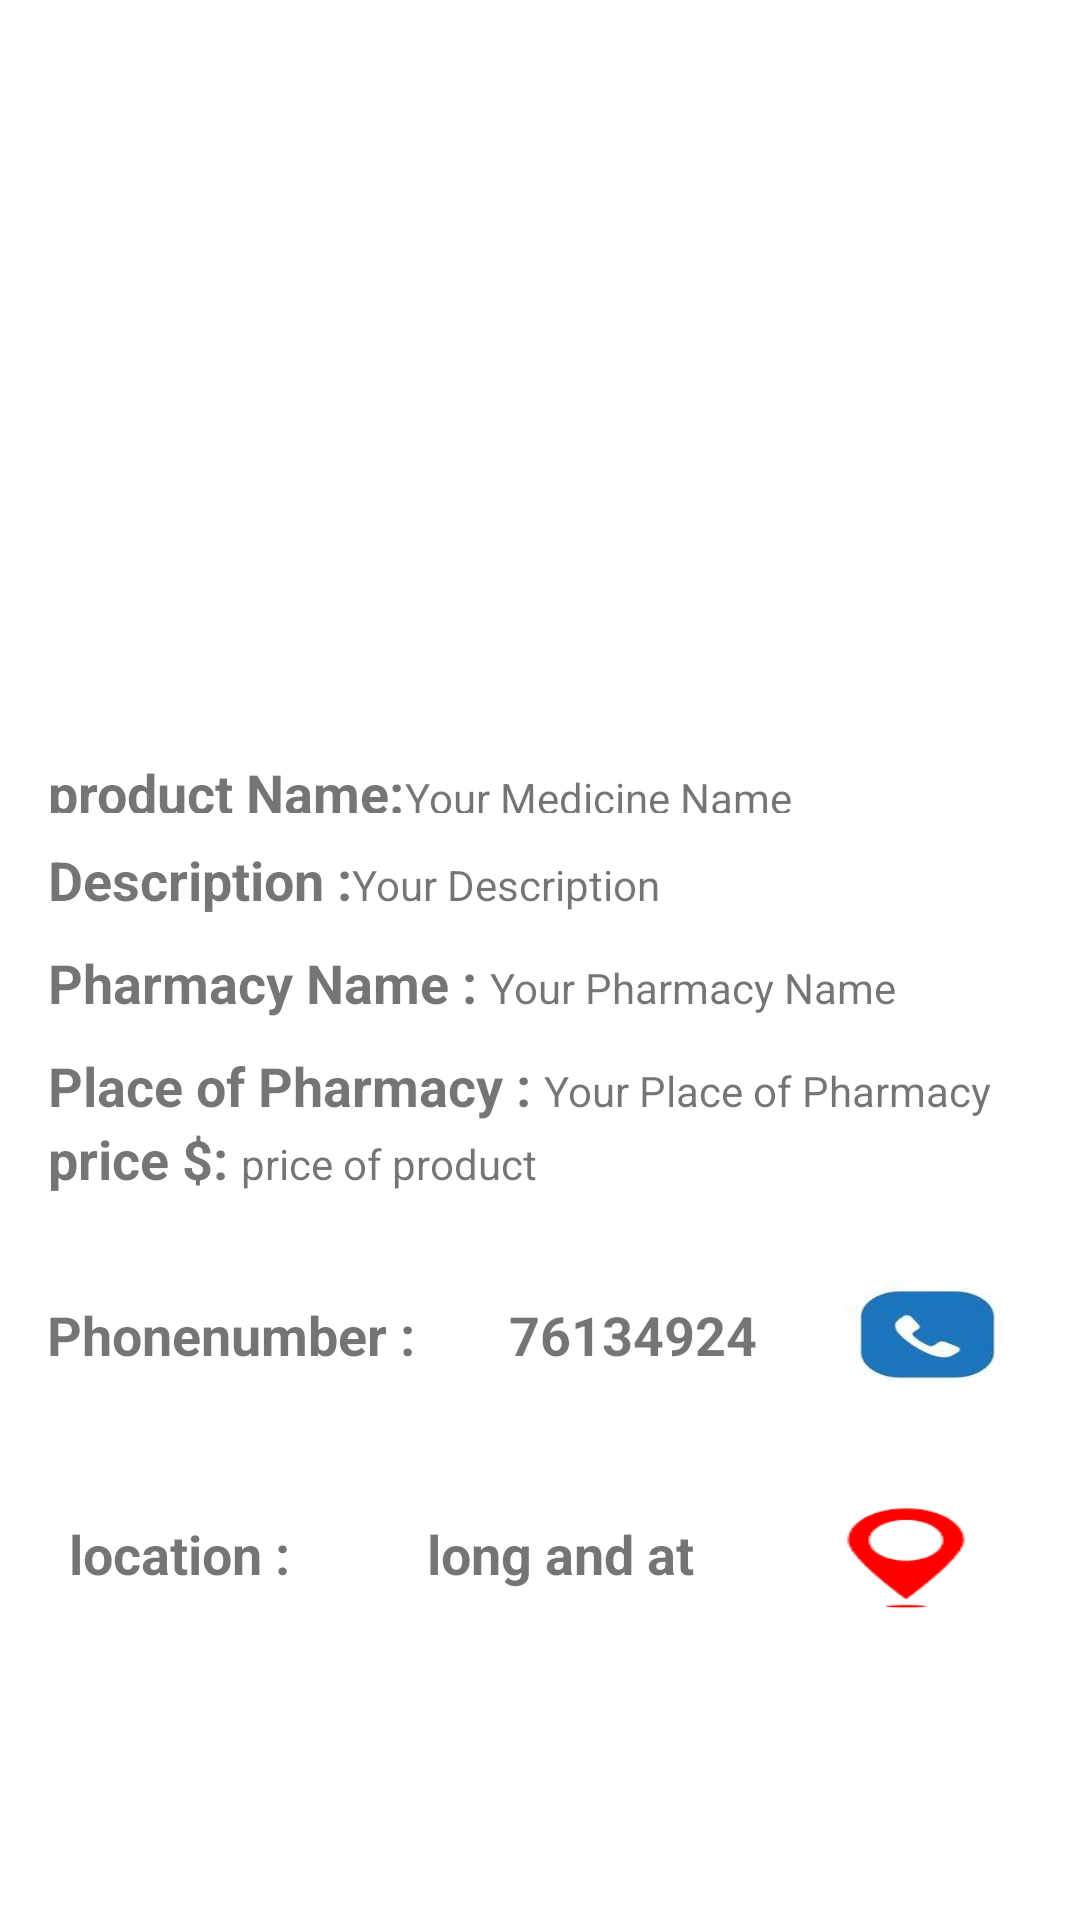

Reconstruct the res/layout file that produces this screen, plus the resources it refers to.
<!-- AndroidManifest.xml: application theme Theme.PillPalV2 -->
<!-- res/layout/activity_products_info.xml -->
<LinearLayout xmlns:android="http://schemas.android.com/apk/res/android"
    android:layout_width="match_parent"
    android:layout_height="wrap_content"
    android:orientation="vertical">

    <ImageView
        android:id="@+id/imageView"
        android:layout_width="200dp"
        android:layout_height="200dp"
        android:src="@drawable/search_icon"
        android:scaleType="centerCrop"
        android:padding="16dp"
        android:layout_marginTop="16dp"
        android:layout_marginBottom="36dp"
        android:layout_gravity="center_horizontal" />

    <LinearLayout
        android:layout_width="match_parent"
        android:layout_height="wrap_content"
        android:layout_marginBottom="10dp"
        android:orientation="horizontal">

        <TextView
            android:layout_width="wrap_content"
            android:layout_height="match_parent"
            android:layout_marginStart="16dp"
            android:text="product Name:"
            android:textSize="18sp"
            android:textStyle="bold" />

        <TextView
            android:id="@+id/medicineNameTextView"
            android:layout_width="wrap_content"
            android:layout_height="wrap_content"
            android:text="Your Medicine Name" />

    </LinearLayout>

    <LinearLayout
        android:layout_width="match_parent"
        android:layout_height="wrap_content"
        android:layout_marginBottom="10dp"

        android:orientation="horizontal">

        <TextView
            android:layout_width="wrap_content"
            android:textSize="18sp"

            android:layout_height="wrap_content"
            android:text="Description :"
            android:textStyle="bold"
            android:layout_marginStart="16dp" />

        <TextView
            android:id="@+id/descriptionTextView"
            android:layout_width="wrap_content"
            android:layout_height="wrap_content"
            android:text="Your Description" />

    </LinearLayout>

    <LinearLayout
        android:layout_width="match_parent"
        android:layout_marginBottom="10dp"

        android:layout_height="wrap_content"
        android:orientation="horizontal">

        <TextView
            android:layout_width="wrap_content"
            android:layout_height="wrap_content"
            android:text="Pharmacy Name : "
            android:textSize="18sp"

            android:textStyle="bold"
            android:layout_marginStart="16dp" />

        <TextView
            android:id="@+id/pharmacyNameTextView"
            android:layout_width="wrap_content"
            android:layout_height="wrap_content"
            android:text="Your Pharmacy Name" />

    </LinearLayout>

    <LinearLayout
        android:layout_width="match_parent"
        android:layout_height="wrap_content"
        android:orientation="horizontal">

        <TextView
            android:layout_width="wrap_content"
            android:layout_height="wrap_content"
            android:text="Place of Pharmacy : "
            android:textStyle="bold"
            android:textSize="18sp"

            android:layout_marginStart="16dp" />

        <TextView
            android:id="@+id/placeTextView"
            android:layout_width="wrap_content"
            android:layout_height="wrap_content"
            android:text="Your Place of Pharmacy" />

    </LinearLayout>

    <LinearLayout
        android:layout_width="match_parent"
        android:layout_height="wrap_content"
        android:orientation="horizontal">

        <TextView
            android:layout_width="wrap_content"
            android:textSize="18sp"

            android:layout_height="wrap_content"
            android:text="price $: "
            android:textStyle="bold"
            android:layout_marginStart="16dp" />

        <TextView
            android:id="@+id/priceTextView"
            android:layout_width="wrap_content"
            android:layout_height="wrap_content"
            android:text="price of product" />


    </LinearLayout>

    <LinearLayout
        android:layout_width="match_parent"
        android:layout_height="wrap_content"
        android:orientation="horizontal">

        <TextView
            android:layout_width="wrap_content"
            android:layout_height="53dp"
            android:layout_marginTop="20dp"
            android:text="Phonenumber :"
            android:gravity="center"
            android:textSize="18sp"

            android:layout_weight="1"
            android:textStyle="bold" />

        <TextView
            android:layout_width="wrap_content"
            android:layout_height="53dp"
            android:layout_marginTop="20dp"
            android:text="76134924"
            android:id="@+id/phonennumber"
            android:textSize="18sp"
            android:layout_weight="1"
            android:gravity="center"
            android:textStyle="bold" />

        <ImageView
            android:id="@+id/phonecall"
            android:layout_width="50dp"
            android:layout_height="53dp"
            android:layout_marginTop="20dp"
            android:layout_marginRight="10dp"
            android:background="@drawable/calllogo"
            android:layout_weight="1"/>
    </LinearLayout>
    <LinearLayout
        android:layout_width="match_parent"
        android:layout_height="wrap_content"
        android:orientation="horizontal">

        <TextView
            android:layout_width="wrap_content"
            android:layout_height="53dp"
            android:layout_marginTop="20dp"
            android:text="location :"
            android:gravity="center"
            android:textSize="18sp"

            android:layout_weight="1"
            android:textStyle="bold" />

        <TextView
            android:layout_width="wrap_content"
            android:layout_height="53dp"
            android:layout_marginTop="20dp"
            android:text="long and at"
            android:id="@+id/longlatt"
            android:textSize="18sp"
            android:layout_weight="1"
            android:gravity="center"
            android:textStyle="bold" />

        <ImageView
            android:id="@+id/mapviewpharma"
            android:layout_width="50dp"
            android:layout_height="53dp"
            android:layout_marginTop="20dp"
            android:layout_marginRight="10dp"
            android:background="@drawable/ic_location"
            android:layout_weight="1"/>
    </LinearLayout>

</LinearLayout>
<!-- resources referenced by this layout -->
<resources>
  <!-- drawable calllogo: jpg bitmap (drawable, 2492 bytes) -->
  <!-- drawable ic_location: png bitmap (drawable, 2148 bytes) -->
  <style name="Theme.PillPalV2" parent="Theme.MaterialComponents.DayNight.DarkActionBar">
          
          <item name="colorPrimary">@color/lavender</item>
          <item name="colorPrimaryVariant">@color/lavender</item>
          <item name="colorOnPrimary">@color/white</item>
          
          <item name="colorSecondary">@color/teal_200</item>
          <item name="colorSecondaryVariant">#BCE3FF</item>
          <item name="colorOnSecondary">@color/black</item>
          
          <item name="android:statusBarColor">#BCE3FF</item>
          
      </style>
  <color name="lavender">#8692F7</color>
  <color name="white">#FFFFFF</color>
  <color name="teal_200">#FF03DAC5</color>
  <color name="black">#000000</color>
</resources>
